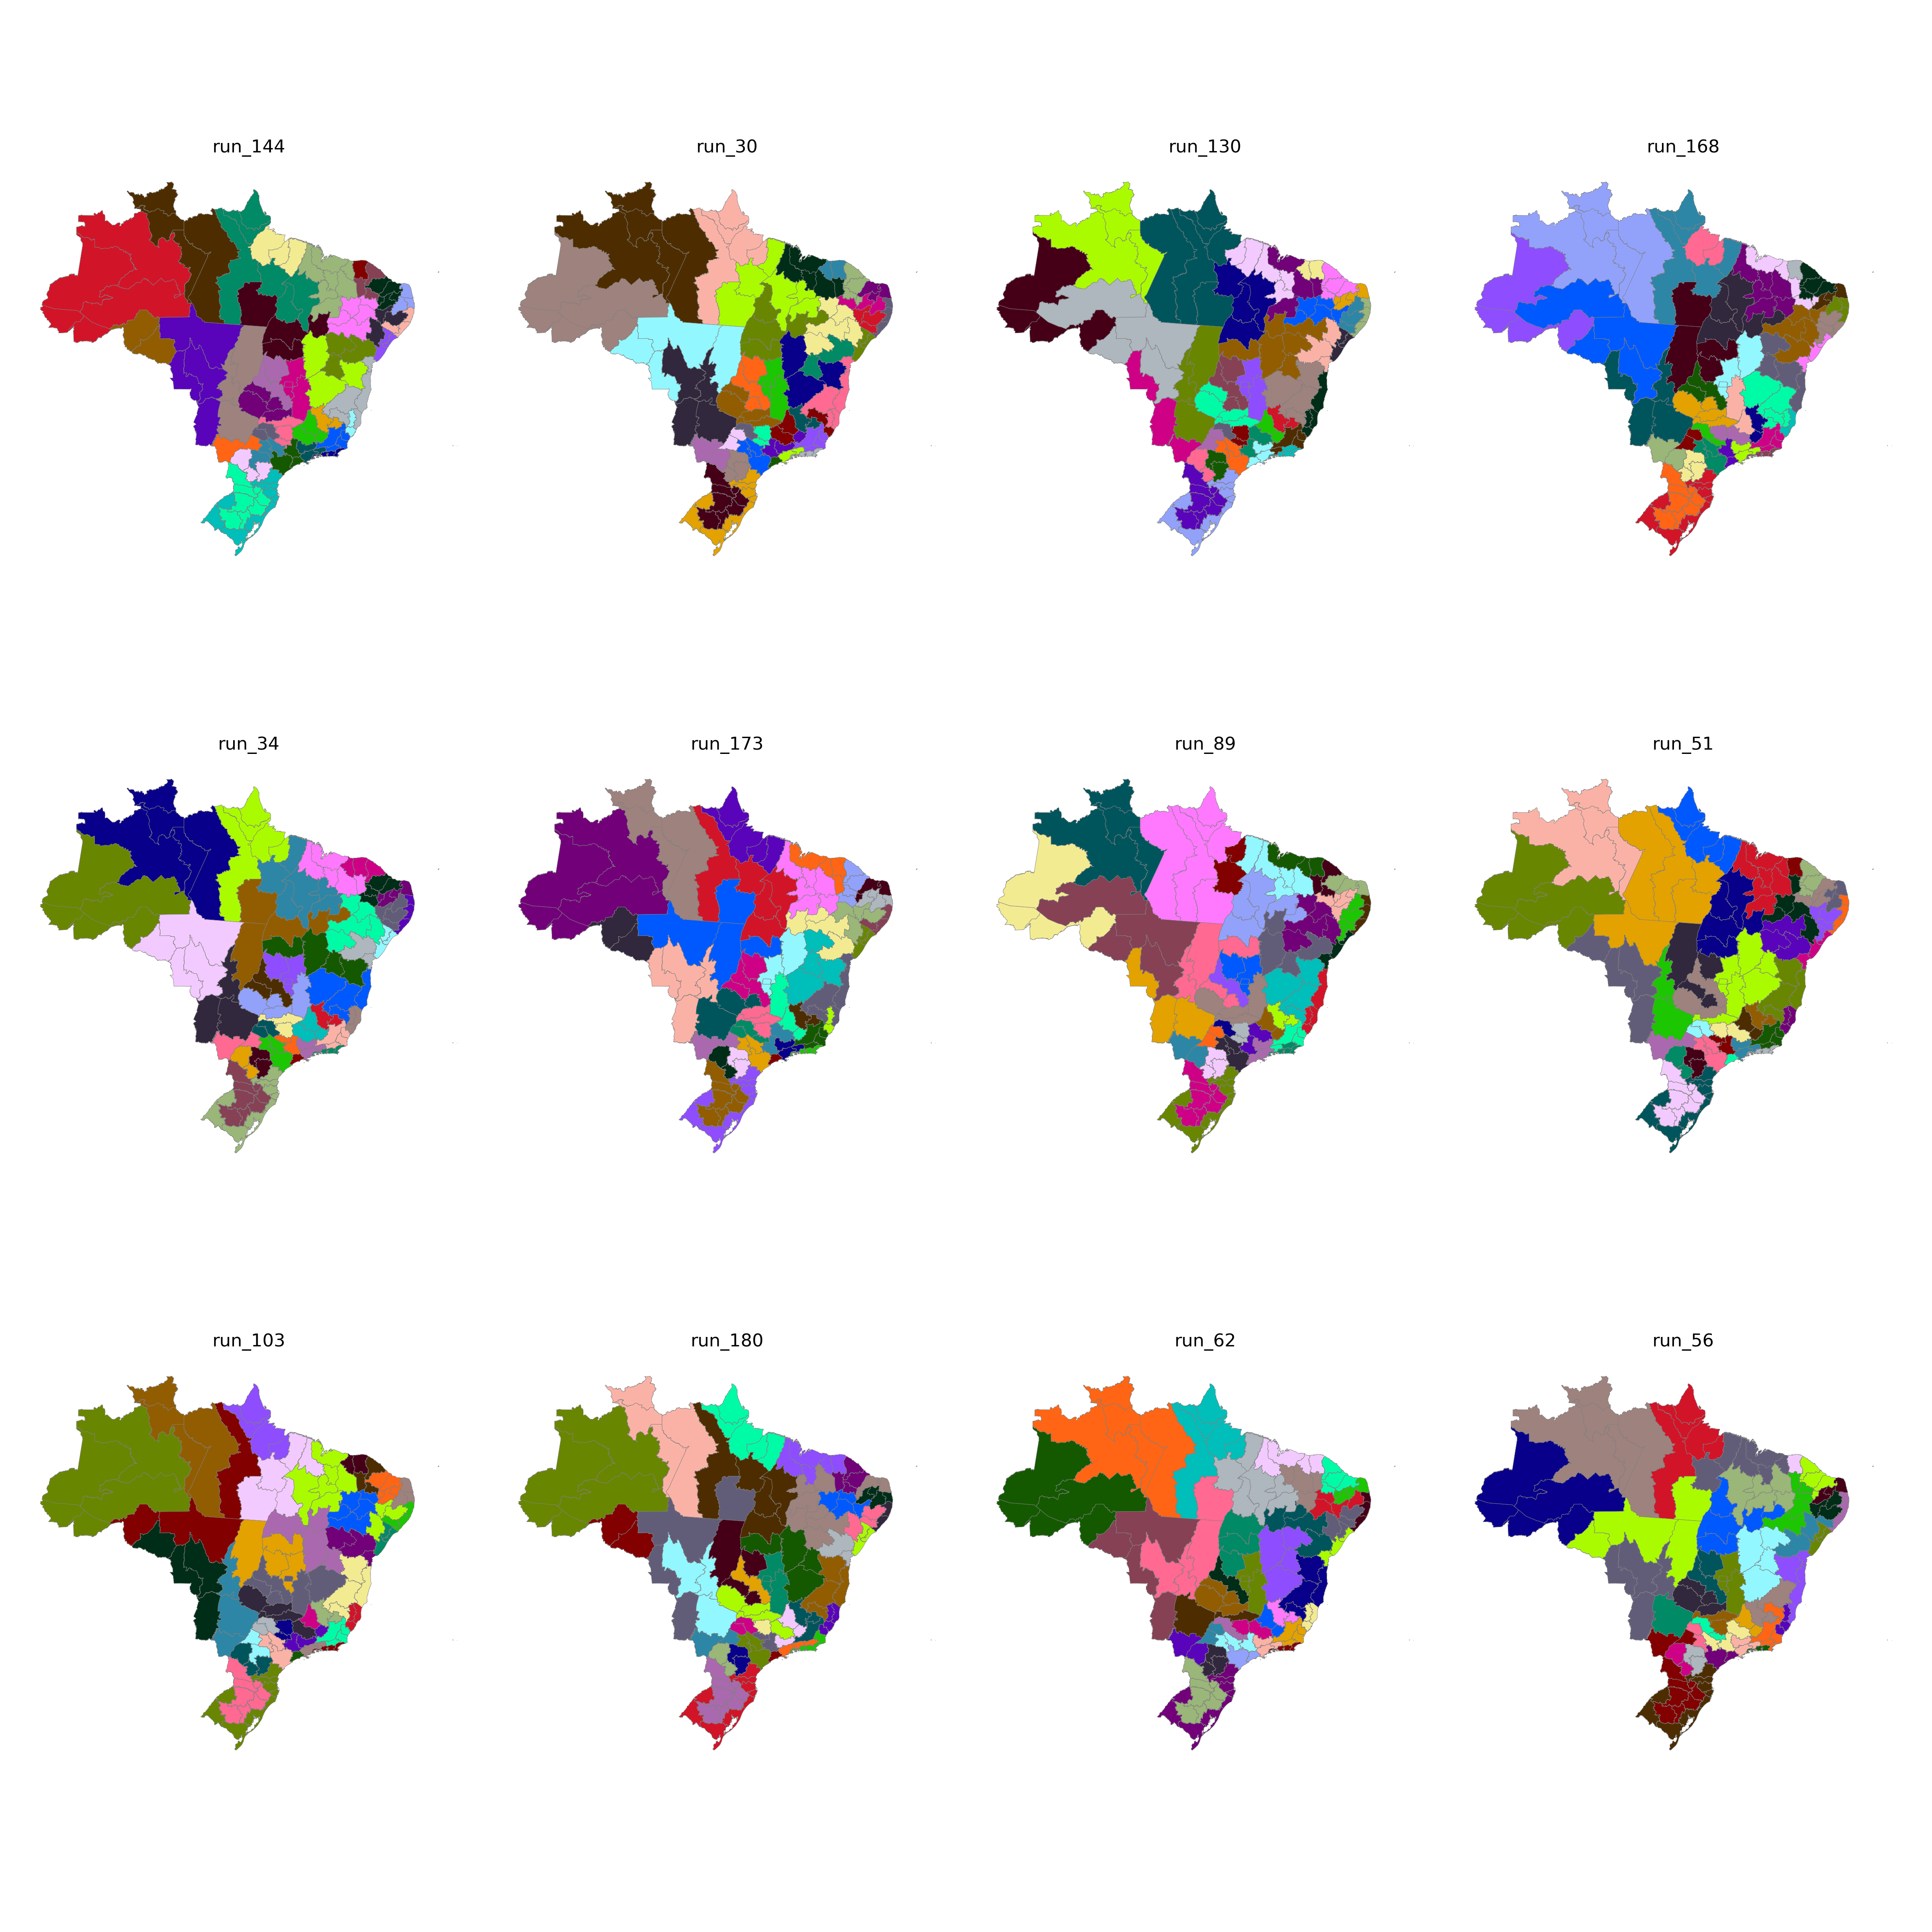

The file beside this chart, header and first rows:
CD_RGINT, cluster
1101, 14
1102, 11
1201, 14
1202, 14
1301, 14
1302, 14
1303, 14
1304, 13
1401, 13
1402, 13
1501, 9
1502, 29
1503, 27
1504, 27
1505, 13
1506, 9
1507, 9
1601, 9
1602, 9
1701, 26
1702, 26
1703, 26
2101, 28
2102, 29
2103, 29
2104, 29
2105, 26
2201, 29
2202, 28
2203, 30
2204, 30
2205, 21
2206, 30
2301, 31
2302, 32
2303, 31
2304, 30
2305, 31
2306, 28
2401, 33
2402, 32
2403, 32
2501, 33
2502, 33
2503, 32
2504, 32
2601, 34
2602, 35
2603, 35
2604, 30
2701, 34
2702, 34
2801, 10
2802, 35
2901, 10
2902, 10
2903, 19
2904, 19
2905, 20
2906, 20
... 73 more rows
